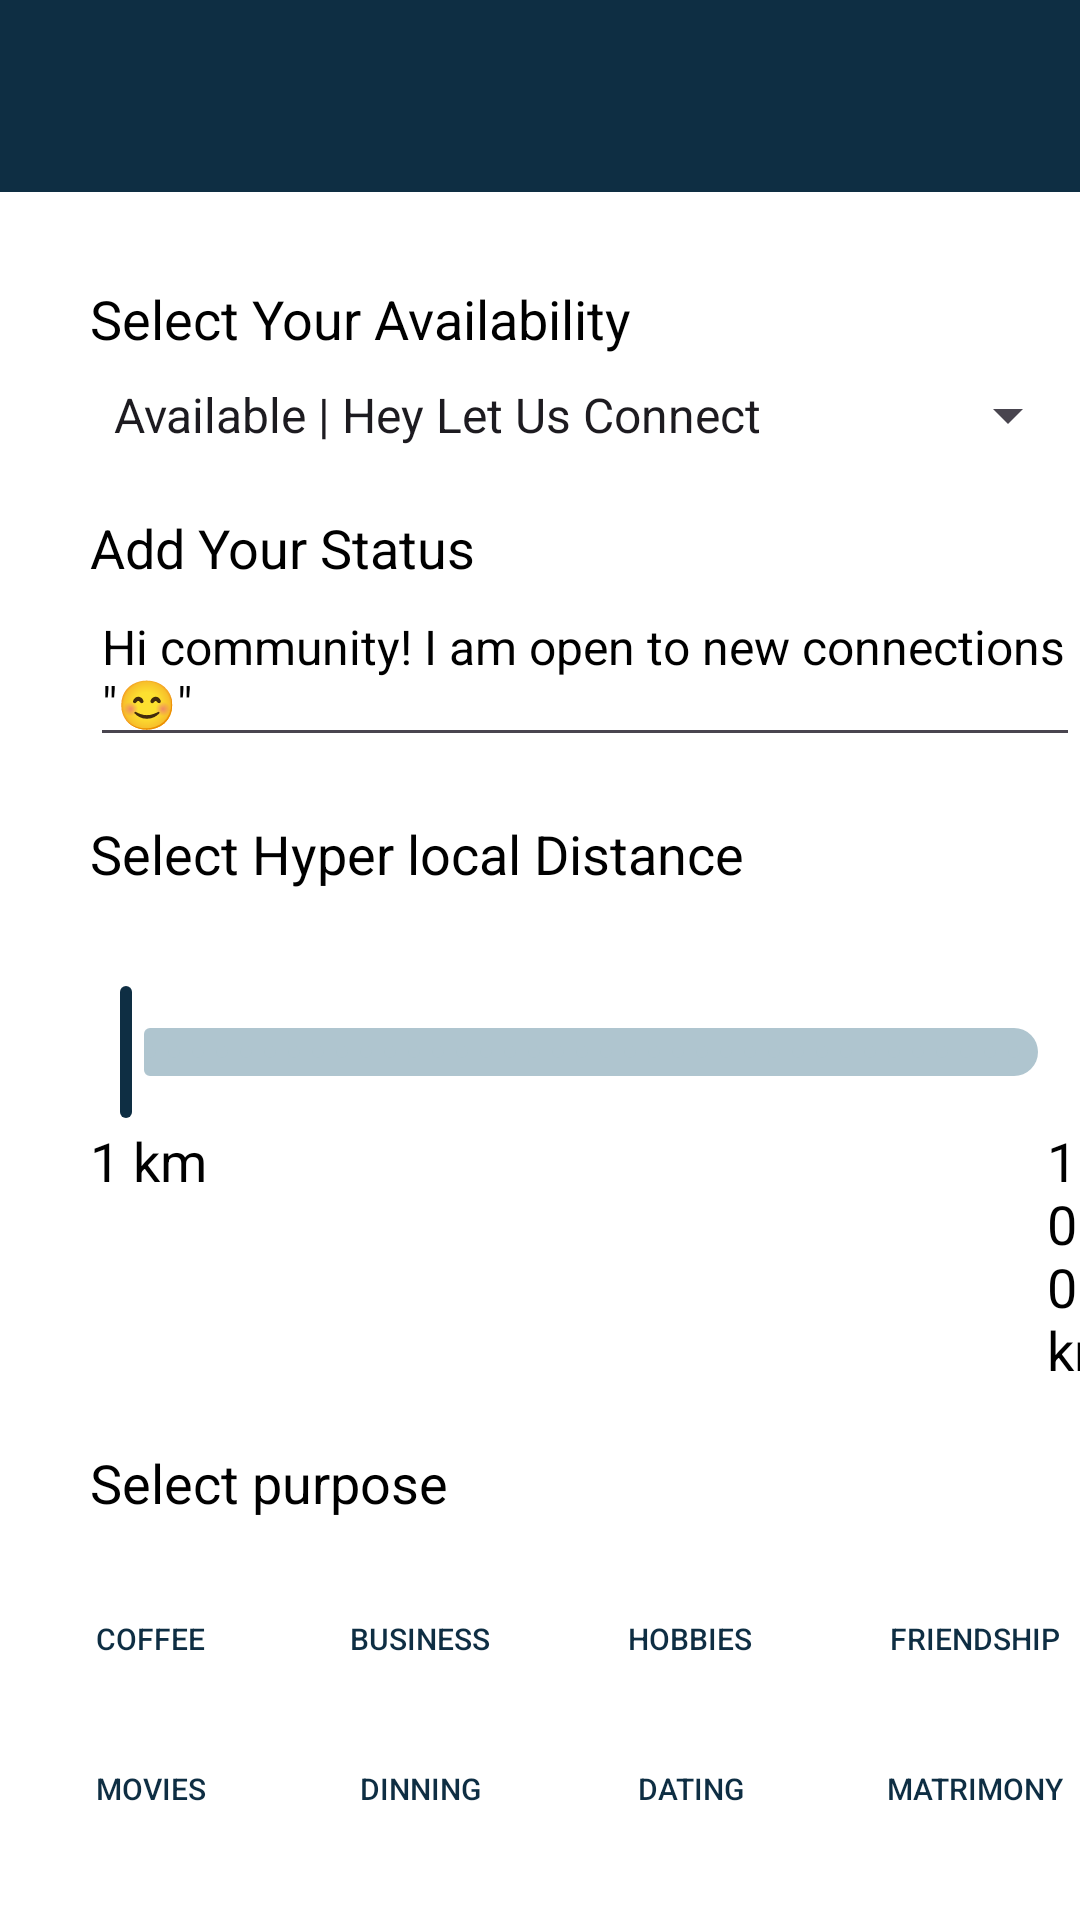

Reconstruct the res/layout file that produces this screen, plus the resources it refers to.
<!-- AndroidManifest.xml: application theme Theme.BlackcofferAssignment -->
<!-- res/layout/activity_refine.xml -->
<?xml version="1.0" encoding="utf-8"?>
<LinearLayout xmlns:android="http://schemas.android.com/apk/res/android"
    android:layout_width="match_parent"
    xmlns:app="http://schemas.android.com/apk/res-auto"
    android:orientation="vertical"
    android:background="@color/white"
    android:layout_height="match_parent">


    <com.google.android.material.appbar.AppBarLayout
        android:layout_width="match_parent"
        android:background="#0E2E43"
        android:layout_height="wrap_content">

        <androidx.appcompat.widget.Toolbar
            android:layout_width="match_parent"
            android:layout_height="wrap_content"
            android:id="@+id/toolbar"/>
    </com.google.android.material.appbar.AppBarLayout>



    <TextView
        android:id="@+id/textViewAvailability"
        android:layout_width="wrap_content"
        android:layout_height="wrap_content"
        android:text="Select Your Availability"
        android:textSize="18sp"
        android:textColor="@color/black"
        android:layout_marginTop="30dp"
        android:layout_marginLeft="30dp"/>

    <Spinner
        android:id="@+id/spinnerAvailability"
        android:layout_width="match_parent"
        android:layout_height="wrap_content"
        android:layout_marginLeft="30dp"
        android:layout_marginTop="8dp"
        android:popupBackground="@color/white"
        android:entries="@array/availability_items" />

    <TextView
        android:id="@+id/Status"
        android:layout_width="wrap_content"
        android:layout_height="wrap_content"
        android:text="Add Your Status"
        android:textColor="@color/black"
        android:layout_marginLeft="30dp"
        android:layout_marginTop="20dp"
        android:textSize="18sp" />

    <EditText
        android:layout_width="wrap_content"
        android:layout_marginLeft="30dp"
        android:textColor="@color/black"
        android:textSize="16dp"
        android:text="Hi community! I am open to new connections &quot;😊&quot; "
        android:layout_height="wrap_content"/>

    <TextView
        android:id="@+id/textViewRange"
        android:layout_width="wrap_content"
        android:layout_height="wrap_content"
        android:layout_marginTop="20dp"
        android:textColor="@color/black"
        android:layout_marginLeft="30dp"
        android:text="Select Hyper local Distance"
        android:textSize="18sp" />


    <com.google.android.material.slider.Slider
        android:id="@+id/seekBarRange"
        android:layout_width="match_parent"
        android:layout_height="wrap_content"
        android:valueFrom="0"
        android:valueTo="100"
        android:stepSize="1"
        app:thumbColor="#0E2E43"
        app:trackColor="#AFC5CF"
        app:tickColor="#AFC5CF"
        app:haloColor="@android:color/transparent"
        android:tooltipText=""
        android:layout_marginLeft="20dp"
        app:labelStyle="@style/Tooltip"
        android:layout_marginTop="30dp" />

    <LinearLayout
        android:layout_width="match_parent"
        android:layout_height="wrap_content"
        android:orientation="horizontal">

    <TextView
        android:id="@+id/textViewSelectedRange"
        android:layout_width="wrap_content"
        android:layout_height="wrap_content"
        android:textColor="@color/black"
        android:text="1 km"
        android:layout_marginLeft="30dp"
        android:textSize="18sp" />

    <TextView
        android:id="@+id/textViewSelectedRange2"
        android:layout_width="wrap_content"
        android:layout_height="wrap_content"
        android:textColor="@color/black"
        android:text="100 km"
        android:layout_marginLeft="280dp"
        android:textSize="18sp" />

</LinearLayout>



    <TextView
        android:id="@+id/SelectPurpose"
        android:layout_width="wrap_content"
        android:layout_height="wrap_content"
        android:layout_marginTop="20dp"
        android:textColor="@color/black"
        android:layout_marginLeft="30dp"
        android:text="Select purpose"
        android:textSize="18sp"/>


    <LinearLayout
        xmlns:android="http://schemas.android.com/apk/res/android"
        android:layout_width="wrap_content"
        android:layout_height="wrap_content"
        android:layout_marginTop="20dp"
        android:layout_marginLeft="20dp"
        android:orientation="vertical">

        
        <LinearLayout
            android:layout_width="wrap_content"
            android:layout_height="wrap_content"
            android:orientation="horizontal"
            android:gravity="center">

            <Button
                android:id="@+id/button1"
                android:layout_width="90dp"
                android:layout_height="40dp"
                android:text="Coffee"
                android:textSize="10dp"
                style="@style/MyColor2"
                android:background="@drawable/button_category_selector"
                android:enabled="true" />

            <Button
                android:id="@+id/button2"
                android:layout_width="90dp"
                android:layout_height="40dp"
                android:textSize="10dp"
                android:text="Business"
                style="@style/MyColor2"
                android:background="@drawable/button_category_selector"
                android:enabled="true" />

            <Button
                android:id="@+id/button3"
                android:layout_width="90dp"
                android:layout_height="40dp"
                android:textSize="10dp"
                android:text="Hobbies"
                style="@style/MyColor2"
                android:background="@drawable/button_category_selector"
                android:enabled="true" />

            <Button
                android:id="@+id/button4"
                android:layout_width="100dp"
                android:layout_height="40dp"
                android:textSize="10dp"
                android:text="Friendship"
                style="@style/MyColor2"
                android:background="@drawable/button_category_selector"
                android:enabled="true" />

        </LinearLayout>

        
        <LinearLayout
            android:layout_width="wrap_content"
            android:layout_height="wrap_content"
            android:orientation="horizontal"
            android:layout_marginTop="10dp"
            android:gravity="center">

            <Button
                android:id="@+id/button5"
                android:layout_width="90dp"
                android:layout_height="40dp"
                android:textSize="10dp"
                android:text="Movies"
                style="@style/MyColor2"
                android:background="@drawable/button_category_selector"
                android:enabled="true" />

            <Button
                android:id="@+id/button6"
                android:layout_width="90dp"
                android:layout_height="40dp"
                android:textSize="10dp"
                android:text="Dinning"
                style="@style/MyColor2"
                android:background="@drawable/button_category_selector"
                android:enabled="true" />

            <Button
                android:id="@+id/button7"
                android:layout_width="90dp"
                android:layout_height="40dp"
                android:textSize="10dp"
                android:text="Dating"
                style="@style/MyColor2"
                android:background="@drawable/button_category_selector"
                android:enabled="true" />

            <Button
                android:id="@+id/button8"
                android:layout_width="100dp"
                android:layout_height="40dp"
                android:textSize="10dp"
                android:text="Matrimony"
                android:background="@drawable/button_category_selector"
                style="@style/MyColor2"
                android:enabled="true" />

        </LinearLayout>

        <Button
            android:layout_width="220dp"
            android:id="@+id/save"
            android:layout_height="wrap_content"
            android:text="Save &amp; Explore"
            android:layout_marginTop="20dp"
            style="@style/MyColor"
            android:textSize="13dp"
            android:layout_marginLeft="80dp"/>

    </LinearLayout>



</LinearLayout>
<!-- resources referenced by this layout -->
<resources>
  <string-array name="availability_items">
          <item>Available | Hey Let Us Connect</item>
          <item>Away | Stay Discreet And Watch</item>
          <item>Busy | Do Not Disturb | Will Catch Up Later</item>
          <item>SOS | Emergency! Need Assistance! HELP</item>
      </string-array>
  <color name="black">#FF000000</color>
  <color name="white">#FFFFFFFF</color>
  <!-- drawable button_category_selector (drawable) -->
  <?xml version="1.0" encoding="utf-8"?>
  <selector xmlns:android="http://schemas.android.com/apk/res/android">
      <item android:drawable="@color/button_selected_color" android:state_pressed="true" />
      <item android:drawable="@color/button_selected_color" android:state_selected="true" />
      <item android:drawable="@android:color/transparent" />
  </selector>
  <style name="MyColor">
          <item name="android:textStyle">bold</item>
          <item name="android:textColor">@color/white</item>
          <item name="android:backgroundTint">#0E2E43</item>
  
  
      </style>
  <style name="MyColor2">
          <item name="android:textColor">#0E2E43</item>
          <item name="android:backgroundTint">@android:color/transparent</item>
  
  
      </style>
  <style name="Tooltip" parent="Widget.MaterialComponents.Tooltip">
          <item name="android:textColor">@color/white</item>
          <item name="backgroundTint">#0E2E43</item>
      </style>
  <style name="Theme.BlackcofferAssignment" parent="Base.Theme.BlackcofferAssignment" />
  <color name="button_selected_color">#0E2E43</color>
  <style name="Base.Theme.BlackcofferAssignment" parent="Theme.Material3.DayNight.NoActionBar">
          
          
          <item name="android:statusBarColor" tools:targetApi="l">#0E2E43</item>
      </style>
</resources>
